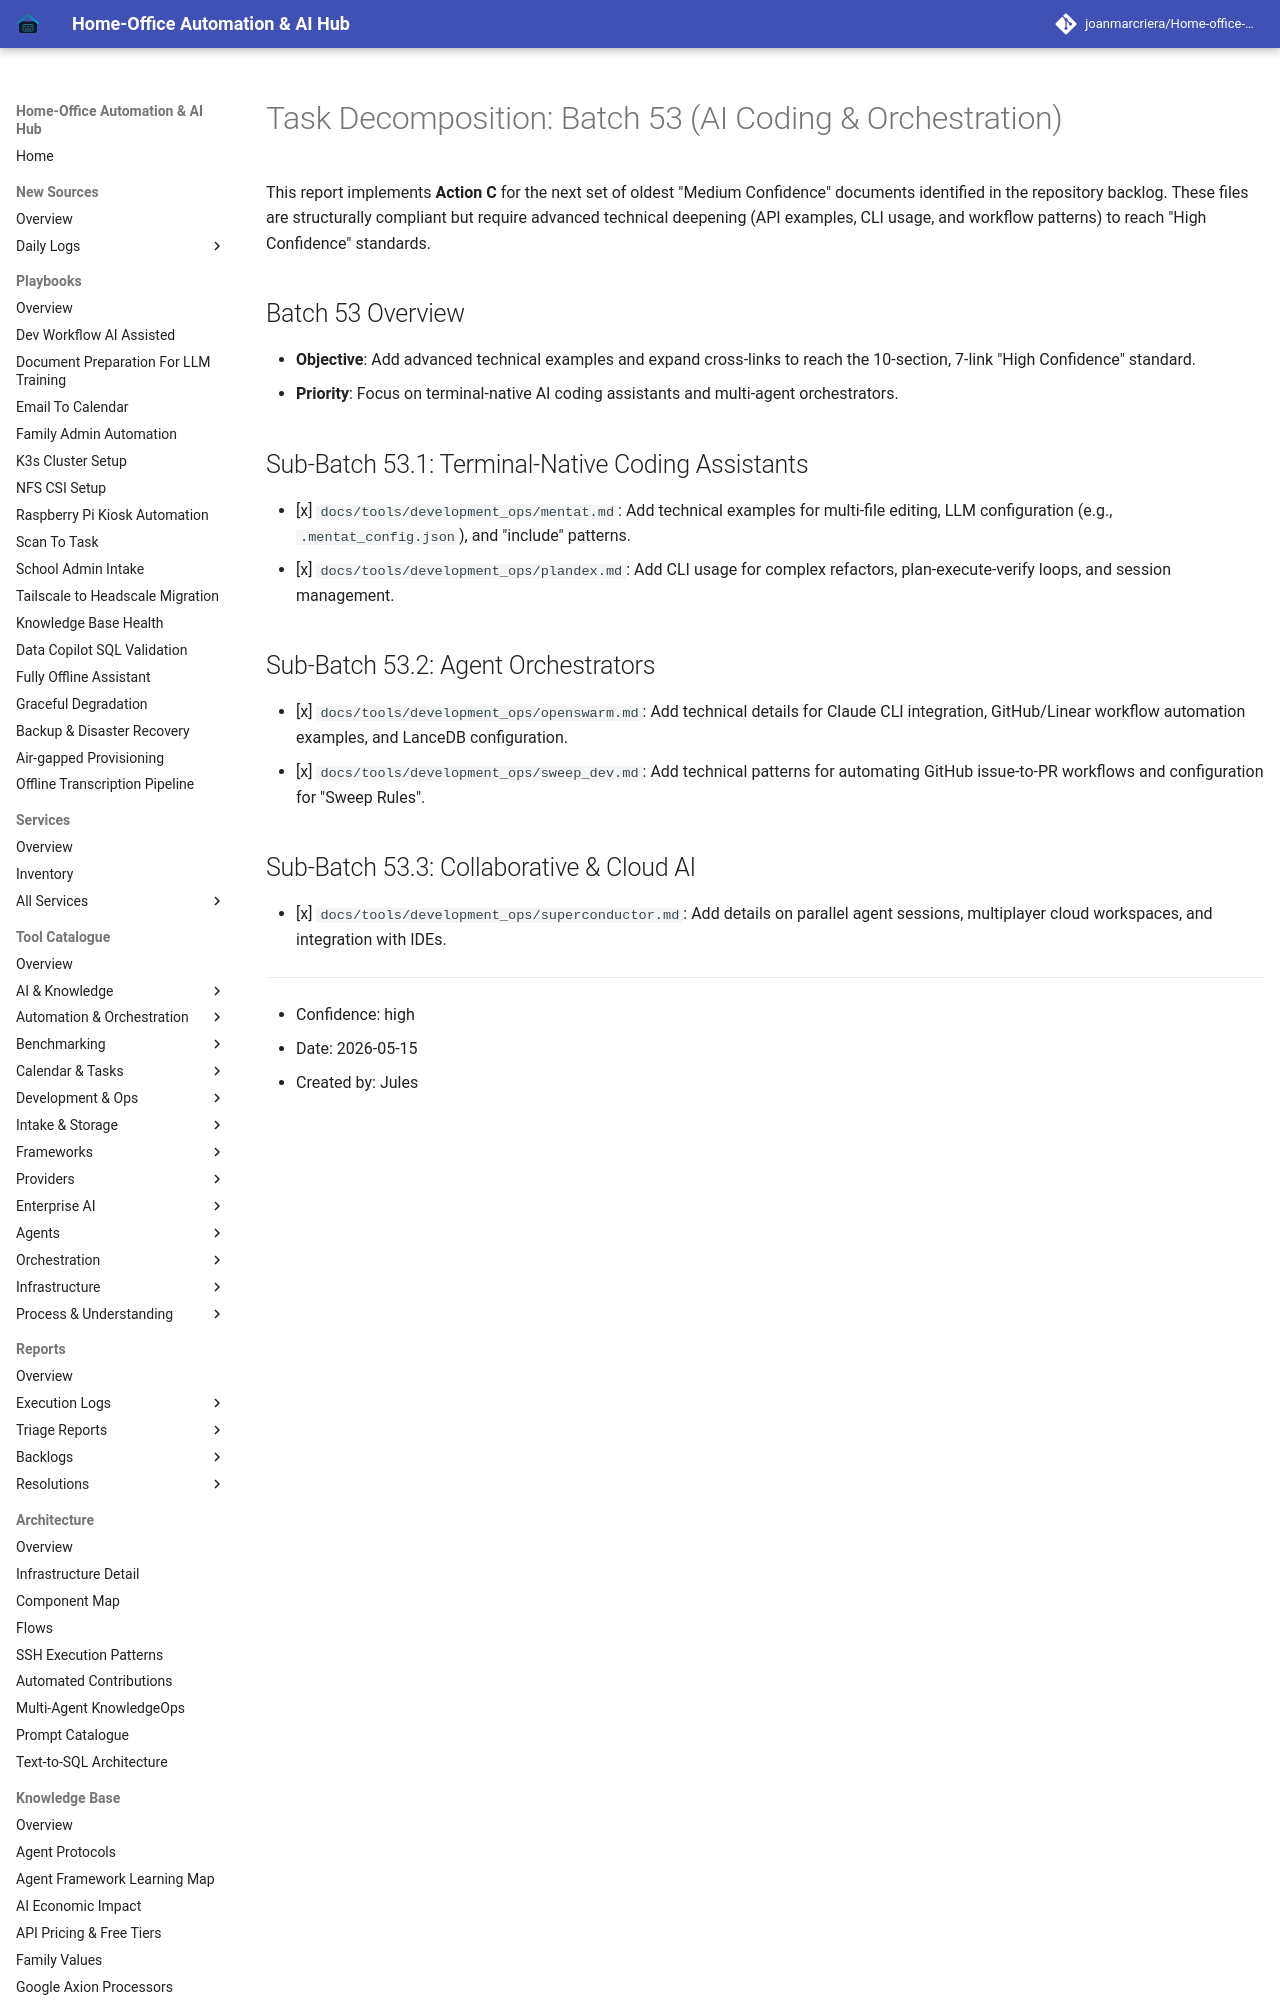

repository: joanmarcriera/Home-office-automations · page: reports/task-decomposition-batch-53/index.html · generator: mkdocs

# Task Decomposition: Batch 53 (AI Coding & Orchestration)

This report implements **Action C** for the next set of oldest "Medium Confidence" documents identified in the repository backlog. These files are structurally compliant but require advanced technical deepening (API examples, CLI usage, and workflow patterns) to reach "High Confidence" standards.

## Batch 53 Overview
- **Objective**: Add advanced technical examples and expand cross-links to reach the 10-section, 7-link "High Confidence" standard.
- **Priority**: Focus on terminal-native AI coding assistants and multi-agent orchestrators.
